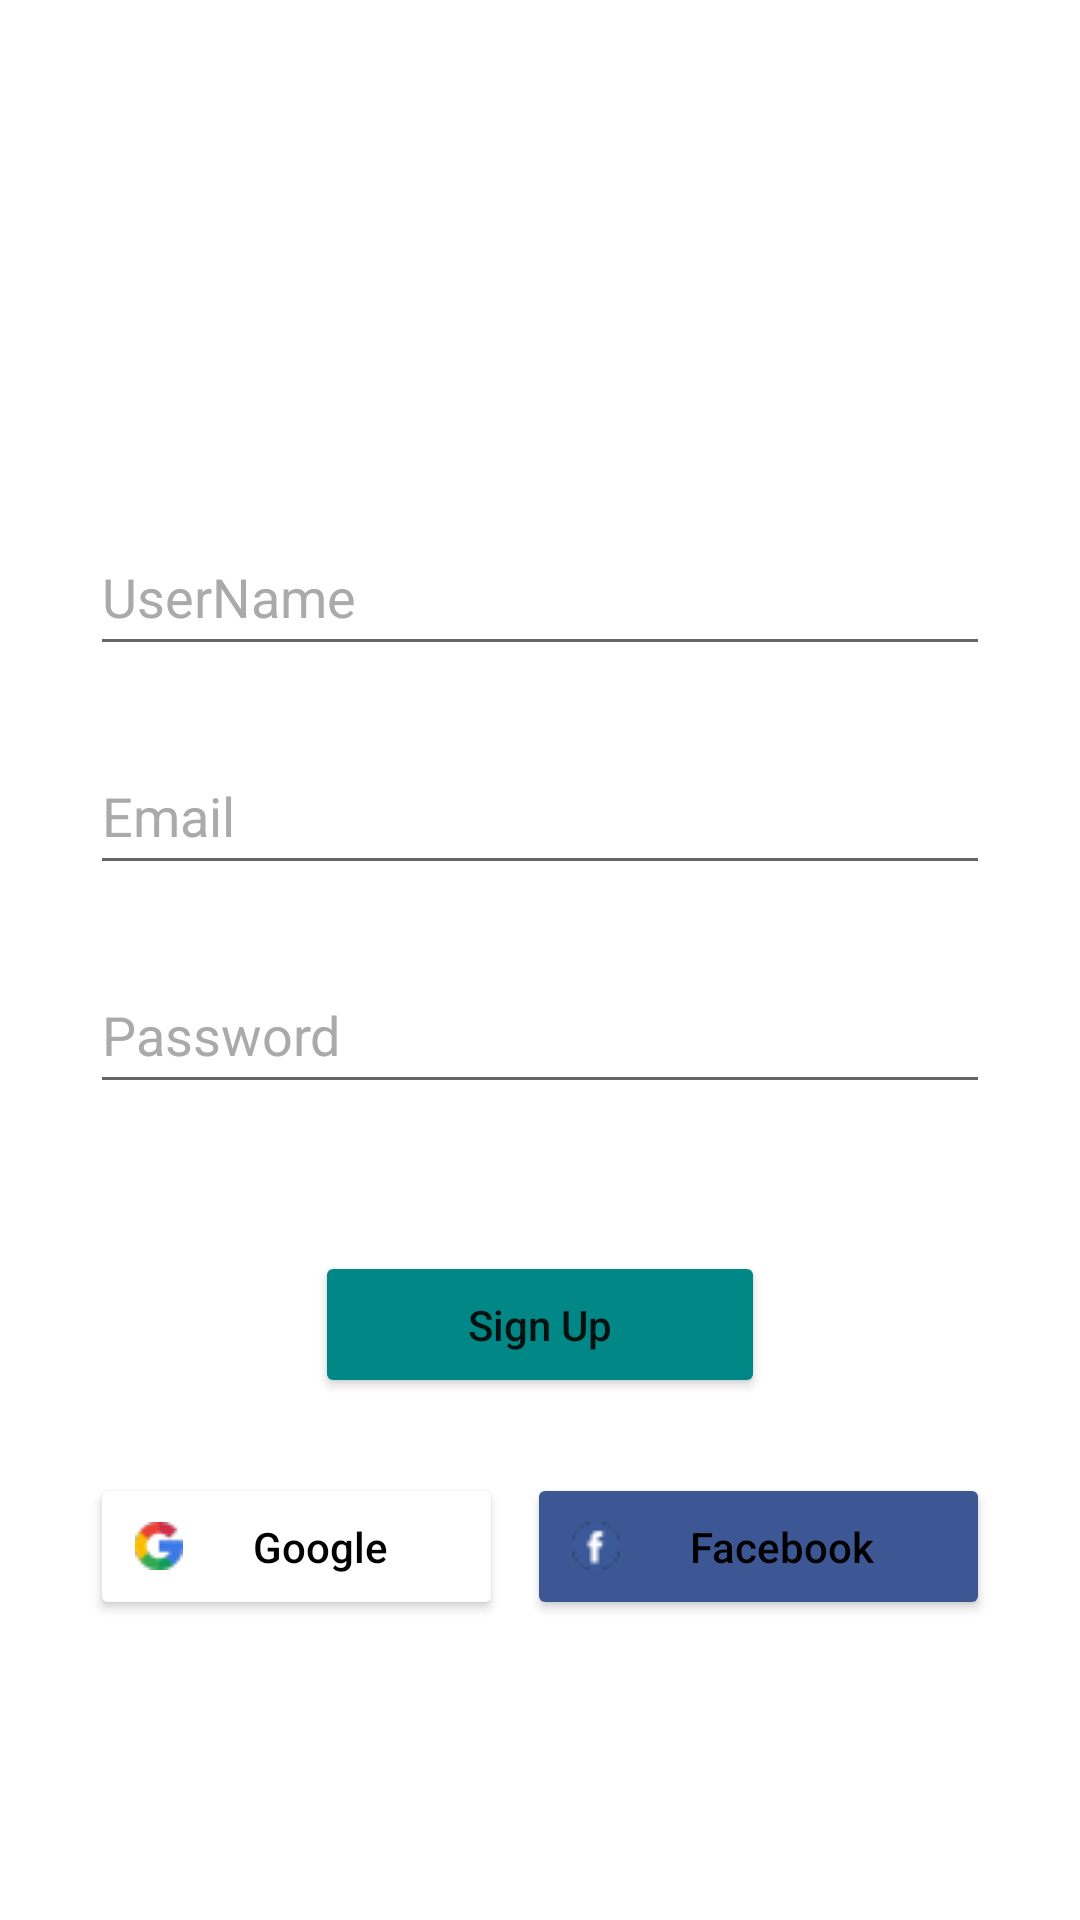

The Android layout XML behind this screen, and the referenced resources:
<!-- AndroidManifest.xml: application theme Theme.VegaPost -->
<!-- res/layout/activity_sign_up.xml -->
<?xml version="1.0" encoding="utf-8"?>
<androidx.appcompat.widget.LinearLayoutCompat xmlns:android="http://schemas.android.com/apk/res/android"
    xmlns:app="http://schemas.android.com/apk/res-auto"
    xmlns:tools="http://schemas.android.com/tools"
    android:layout_width="match_parent"
    android:layout_height="match_parent"
    tools:context=".SignUpActivity"
    android:orientation="vertical"
    android:gravity="center"
    android:background="@drawable/w1">

    <LinearLayout
        android:layout_width="match_parent"
        android:layout_height="wrap_content"
        android:layout_marginLeft="30dp"
        android:layout_marginRight="30dp"
        android:layout_marginStart="30dp"
        android:layout_marginEnd="30dp"
        android:gravity="center_horizontal"
        android:orientation="vertical">

            <ImageView
                android:layout_width="100dp"
                android:layout_height="100dp"
                android:src="@drawable/whatsapp">
            </ImageView>

            <EditText
                android:id="@+id/etUserName"
                android:layout_width="match_parent"
                android:layout_height="wrap_content"
                android:layout_marginTop="15dp"
                android:layout_marginBottom="10dp"
                android:ems="10"
                android:hint="UserName"
                android:inputType="textPersonName"
                android:minHeight="48dp"
                android:paddingTop="9dp"
                android:textColor="@color/lightGrey"
                android:textColorHint="@color/chatbackground" />

            <EditText
                android:id="@+id/etEmail"
                android:layout_width="match_parent"
                android:layout_height="wrap_content"
                android:layout_marginTop="15dp"
                android:layout_marginBottom="10dp"
                android:ems="10"
                android:hint="Email"
                android:inputType="textEmailAddress"
                android:minHeight="48dp"
                android:paddingTop="9dp"
                android:textColor="@color/lightGrey"
                android:textColorHint="@color/chatbackground" />

            <EditText
                android:id="@+id/etPassword"
                android:layout_width="match_parent"
                android:layout_height="wrap_content"
                android:layout_marginTop="15dp"
                android:layout_marginBottom="10dp"
                android:ems="10"
                android:hint="Password"
                android:inputType="textPassword"
                android:minHeight="48dp"
                android:paddingTop="9dp"
                android:textColor="@color/lightGrey"
                android:textColorHint="@color/chatbackground" />



            <TextView
                android:layout_width="wrap_content"
                android:layout_height="wrap_content"
                android:id="@+id/tvAlreadyHaveAccount"
                android:layout_gravity="right"
                android:text="Already Have Account"
                android:gravity="right"
                android:textColor="@color/white"
                android:padding="5dp"
                android:textStyle="bold"/>



            <Button
                android:layout_width="150dp"
                android:layout_height="wrap_content"
                android:elevation="10dp"
                android:id="@+id/btnSignUp"
                android:layout_marginTop="10dp"
                android:padding="15dp"
                android:text="Sign Up"
                android:textAllCaps="false"
                android:backgroundTint="@color/design_default_color_secondary_variant"
                app:cornerRadius="10dp"/>

            <LinearLayout
                android:layout_width="match_parent"
                android:layout_height="match_parent"
                android:layout_marginTop="25dp"
                android:orientation="horizontal">

                <Button
                    android:layout_width="wrap_content"
                    android:layout_height="wrap_content"
                    android:id="@+id/btnGoogle"
                    android:layout_marginEnd="4dp"
                    android:layout_marginRight="4dp"
                    android:layout_weight="1"
                    android:drawableLeft="@drawable/google"
                    android:padding="15dp"
                    android:text="Google"
                    android:textAllCaps="false"
                    android:textColor="@color/black"
                    android:backgroundTint="@color/white"
                    app:cornerRadius="8dp"/>

                <Button
                    android:layout_width="wrap_content"
                    android:layout_height="wrap_content"
                    android:id="@+id/btnFacebook"
                    android:layout_marginStart="4dp"
                    android:layout_marginLeft="4dp"
                    android:layout_weight="1"
                    android:drawableLeft="@drawable/facebook"
                    android:padding="15dp"
                    android:text="Facebook"
                    android:textAllCaps="false"
                    android:textColor="@color/black"
                    android:backgroundTint="@color/fb_color"
                    app:cornerRadius="8dp"/>


            </LinearLayout>

            <TextView
                android:layout_width="wrap_content"
                android:layout_height="wrap_content"
                android:id="@+id/tvSignUpPhone"
                android:layout_marginTop="15dp"
                android:text="Sign Up With Phone"
                android:textColor="@color/white"
                android:textSize="19sp"/>

    </LinearLayout>
</androidx.appcompat.widget.LinearLayoutCompat>
<!-- resources referenced by this layout -->
<resources>
  <color name="black">#FF000000</color>
  <color name="chatbackground">#AAAAAA</color>
  <color name="fb_color">#3c5793</color>
  <color name="lightGrey">#EDEDED</color>
  <color name="white">#FFFFFFFF</color>
  <!-- drawable facebook: png bitmap (drawable, 477 bytes) -->
  <!-- drawable google: png bitmap (drawable, 650 bytes) -->
  <style name="Theme.VegaPost" parent="Theme.MaterialComponents.DayNight.DarkActionBar">
          
          <item name="colorPrimary">@color/colorPrimary</item>
          <item name="colorPrimaryVariant">@color/colorPrimaryDark</item>
          <item name="colorOnPrimary">@color/white</item>
          
          <item name="colorSecondary">@color/teal_200</item>
          <item name="colorSecondaryVariant">@color/teal_700</item>
          <item name="colorOnSecondary">@color/black</item>
          
          <item name="android:statusBarColor" tools:targetApi="l">?attr/colorPrimaryVariant</item>
          
      </style>
  <color name="colorPrimary"> #0b6156</color>
  <color name="colorPrimaryDark">#095049</color>
  <color name="teal_200">#FF03DAC5</color>
  <color name="teal_700">#FF018786</color>
</resources>
